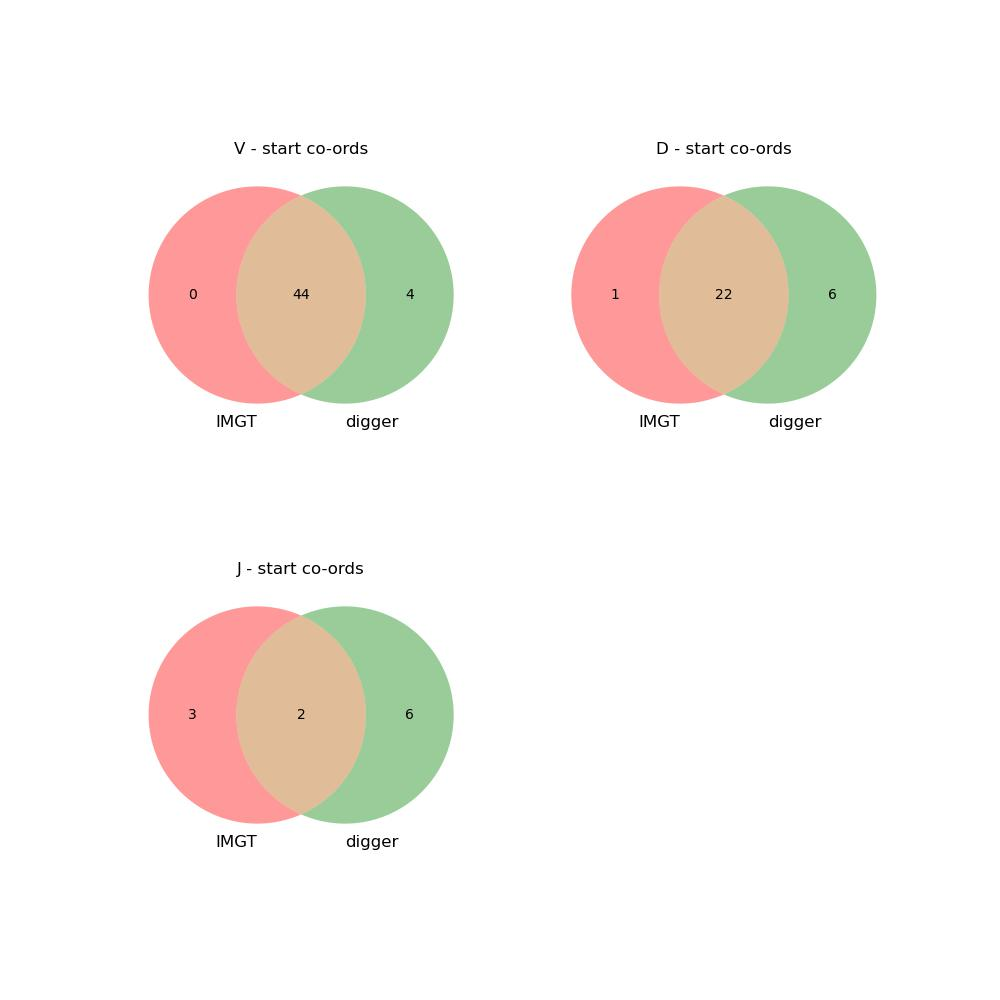

The table this chart was drawn from, first rows:
imgt_start, imgt_end, type, digger_start, digger_end, imgt_allele, digger_allele, imgt_func, digger_func, call_matches, func_matches, seq_matches, start_matches, digger_notes
0, 840179, V, 1, 290, IGHV(III)-5-1*01, IGHV3-41*02, pseudo, pseudo, No, Yes, No, No, Stop codon in leader, Leader missing ini…
4969, 5264, V, 4969, 5264, IGHV7-81*01, IGHV7-81*01, ORF, Functional, Yes, No, Yes, Yes, 
, , V, 6799, 7103, , IGHV4-28*01, , pseudo, No, No, No, No, Stop codon in V-REGION before 2nd cystei…
11902, 12197, V, 11902, 12174, IGHV3-79*02, IGHV3-30-33*01, pseudo, ORF, No, No, Digger is shorter by 23 nt, Yes, Stop codon in leader, Sequence truncated…
, , V, 13919, 14224, , IGHV4-30-2*01, , pseudo, No, No, No, No, Stop codon in V-REGION before 2nd cystei…
, , V, 28424, 28751, , IGHV5-78*01, , Functional, No, No, No, No, BLAST alignment was truncated
, , V, 47780, 48070, , IGHV3-11*01, , ORF, No, No, No, No, Leader not found, Leader missing initial…
51693, 51984, V, 51693, 51984, IGHV3-76*01, IGHV3-48*04, pseudo, pseudo, No, Yes, Yes, Yes, Stop codon in V-REGION before 2nd cystei…
55858, 56167, V, , , IGHV3-75*01, , pseudo, , No, No, No, No, 
, , V, 55884, 56167, , IGHV3-74*01, , ORF, No, No, No, No, Sequence truncated before second cystein…
, , V, 58444, 58719, , IGHV4-30-4*08, , ORF, No, No, No, No, Sequence truncated before second cystein…
69110, 69405, V, 69110, 69405, IGHV3-74*01, IGHV3-74*01, functional, Functional, Yes, Yes, Yes, Yes, 
76852, 77153, V, 76852, 77153, IGHV3-73*02, IGHV3-73*02, functional, Functional, Yes, Yes, Yes, Yes, 
88852, 89153, V, 88852, 89153, IGHV3-72*01, IGHV3-72*01, functional, Functional, Yes, Yes, Yes, Yes, 
104387, 104688, V, 104387, 104688, IGHV3-71*01, IGHV3-71*01, pseudo, pseudo, Yes, Yes, Yes, Yes, Stop codon in V-REGION before 2nd cystei…
108968, 109268, V, 108968, 109268, IGHV2-70*01, IGHV2-70*01, functional, Functional, Yes, Yes, Yes, Yes, 
117458, 117753, V, 117458, 117753, IGHV1-69D*01, IGHV1-69*01, functional, Functional, No, Yes, Yes, Yes, 
129263, 129558, V, 129263, 129558, IGHV1-68D*02, IGHV1-68*02, pseudo, ORF, No, No, Yes, Yes, Second cysteine not found
137991, 138285, V, 137991, 138273, IGHV(III)-67-4D*02, IGHV3-7*02, pseudo, ORF, No, No, Digger is shorter by 12 nt, Yes, Sequence truncated before second cystein…
, , V, 140425, 140724, , IGHV1/OR15-3*01, , pseudo, No, No, No, No, Leader missing initial ATG, Stop codon i…
142440, 142735, V, 142440, 142735, IGHV1-69-2*01, IGHV1-69-2*01, functional, Functional, Yes, Yes, Yes, Yes, 
151390, 151682, V, , , IGHV3-69-1*01, , pseudo, , No, No, No, No, 
, , D, 151534, 151571, , IGHD2-2*01, , Functional, No, No, No, No, 
155971, 156271, V, 155971, 156271, IGHV2-70D*04, IGHV2-70*04, functional, Functional, No, Yes, Yes, Yes, 
164868, 165163, V, 164868, 165163, IGHV1-69*06, IGHV1-69*06, functional, Functional, Yes, Yes, Yes, Yes, 
175704, 175999, V, 175704, 175999, IGHV1-68*01, IGHV1-68*01, pseudo, ORF, Yes, No, Yes, Yes, Second cysteine not found
184459, 184753, V, 184459, 184741, IGHV(III)-67-4*01, IGHV3-7*02, pseudo, ORF, No, No, Digger is shorter by 12 nt, Yes, Sequence truncated before second cystein…
, , V, 186932, 187231, , IGHV1/OR15-3*01, , pseudo, No, No, No, No, Leader missing initial ATG, Stop codon i…
, , V, 192434, 192743, , IGHV3-20*02, , pseudo, No, No, No, No, Stop codon in V-REGION before 2nd cystei…
, , V, 193298, 193611, , IGHV4-30-4*02, , pseudo, No, No, No, No, Stop codon in V-REGION before 2nd cystei…
198943, 199242, V, 198943, 199242, IGHV1-67*01, IGHV1/OR21-1*01, pseudo, pseudo, No, Yes, Yes, Yes, Stop codon in V-REGION before 2nd cystei…
204538, 204830, V, 204538, 204830, IGHV3-66*03, IGHV3-66*03, functional, Functional, Yes, Yes, Yes, Yes, 
207772, 208073, V, 207775, 208073, IGHV(II)-65-1*01, IGHV4-30-2*01, pseudo, pseudo, No, Yes, Digger is shorter by 3 nt, No, Stop codon in leader, Leader missing ini…
213466, 213768, V, 213473, 213768, IGHV3-65*02, IGHV3-22*02, pseudo, pseudo, No, Yes, Digger is shorter by 7 nt, No, Stop codon in leader, Stop codon in V-RE…
221827, 222122, V, 221827, 222122, IGHV3-64*02, IGHV3-64*02, functional, Functional, Yes, Yes, Yes, Yes, 
227325, 227622, V, 227325, 227622, IGHV3-63*02, IGHV3-63*02, pseudo, pseudo, Yes, Yes, Yes, Yes, Stop codon in V-REGION before 2nd cystei…
, , V, 229030, 229329, , IGHV4-30-2*01, , pseudo, No, No, No, No, Stop codon in V-REGION before 2nd cystei…
236420, 236715, V, 236420, 236715, IGHV3-62*03, IGHV3-62*03, pseudo, pseudo, Yes, Yes, Yes, Yes, Stop codon in V-REGION before 2nd cystei…
240428, 240726, V, 240428, 240726, IGHV4-61*01, IGHV4-61*01, functional, Functional, Yes, Yes, Yes, Yes, 
, , V, 241841, 242140, , IGHV4-30-2*01, , pseudo, No, No, No, No, Stop codon in V-REGION before 2nd cystei…
248352, 248648, V, 248352, 248648, IGHV3-60*02, IGHV3-62*01, pseudo, pseudo, No, Yes, Yes, Yes, Stop codon in V-REGION before 2nd cystei…
252304, 252596, V, 252304, 252596, IGHV4-59*01, IGHV4-59*01, functional, Functional, Yes, Yes, Yes, Yes, 
257193, 257488, V, 257193, 257488, IGHV1-58*01, IGHV1-58*01, functional, Functional, Yes, Yes, Yes, Yes, 
260642, 260936, V, 260642, 260934, IGHV3-57*02, IGHV3-21*06, pseudo, pseudo, No, Yes, Digger is shorter by 2 nt, Yes, Stop codon in V-REGION before 2nd cystei…
, , V, 265347, 265621, , IGHV4-31*06, , ORF, No, No, No, No, Sequence truncated before second cystein…
269790, 270083, V, 269790, 270083, IGHV7-56*02, IGHV7-81*01, pseudo, pseudo, No, Yes, Yes, Yes, Stop codon in V-REGION before 2nd cystei…
273434, 273729, V, 273434, 273729, IGHV4-55*01, IGHV4-55*01, pseudo, pseudo, Yes, Yes, Yes, Yes, Stop codon in V-REGION before 2nd cystei…
278204, 278507, V, 278204, 278485, IGHV3-54*03, IGHV3-54*02, pseudo, ORF, No, No, Digger is shorter by 22 nt, Yes, Sequence truncated before second cystein…
279894, 280190, V, 279889, 280190, IGHV(II)-53-1*02, IGHV4-30-2*01, pseudo, pseudo, No, Yes, Digger is longer by 5 nt, No, Stop codon in V-REGION before 2nd cystei…
286877, 287169, V, 286877, 287169, IGHV3-53*02, IGHV3-53*02, functional, Functional, Yes, Yes, Yes, Yes, 
293174, 293469, V, 293174, 293469, IGHV3-52*01, IGHV3-52*01, pseudo, pseudo, Yes, Yes, Yes, Yes, Stop codon in V-REGION before 2nd cystei…
, , V, 294860, 295131, , IGHV4-61*09, , ORF, No, No, No, No, Leader missing initial ATG, Stop codon i…
296049, 296344, V, 296049, 296344, IGHV8-51-1*02, IGHV8-51-1*02, ORF, ORF, Yes, Yes, Yes, Yes, Leader missing initial ATG, Stop codon i…
300808, 301103, V, 300808, 301103, IGHV5-51*01, IGHV5-51*01, functional, Functional, Yes, Yes, Yes, Yes, 
313449, 313745, V, 313449, 313745, IGHV3-50*01, IGHV3-30*18, pseudo, pseudo, No, Yes, Yes, Yes, Stop codon in leader, Stop codon in V-RE…
, , V, 315216, 315517, , IGHV4-30-2*01, , pseudo, No, No, No, No, Leader missing initial ATG, Stop codon i…
322608, 322909, V, 322608, 322909, IGHV3-49*04, IGHV3-49*04, functional, Functional, Yes, Yes, Yes, Yes, 
341740, 342035, V, 341740, 342035, IGHV3-48*03, IGHV3-48*03, functional, Functional, Yes, Yes, Yes, Yes, 
348420, 348712, V, 348422, 348712, IGHV(III)-47-1*01, IGHV3-11*03, pseudo, pseudo, No, Yes, Digger is shorter by 2 nt, No, Stop codon in leader, Stop codon in V-RE…
360974, 361266, V, 360974, 361266, IGHV3-47*01, IGHV3-47*01, pseudo, ORF, Yes, No, Yes, Yes, Leader missing initial ATG, Stop codon i…
... 126 more rows
